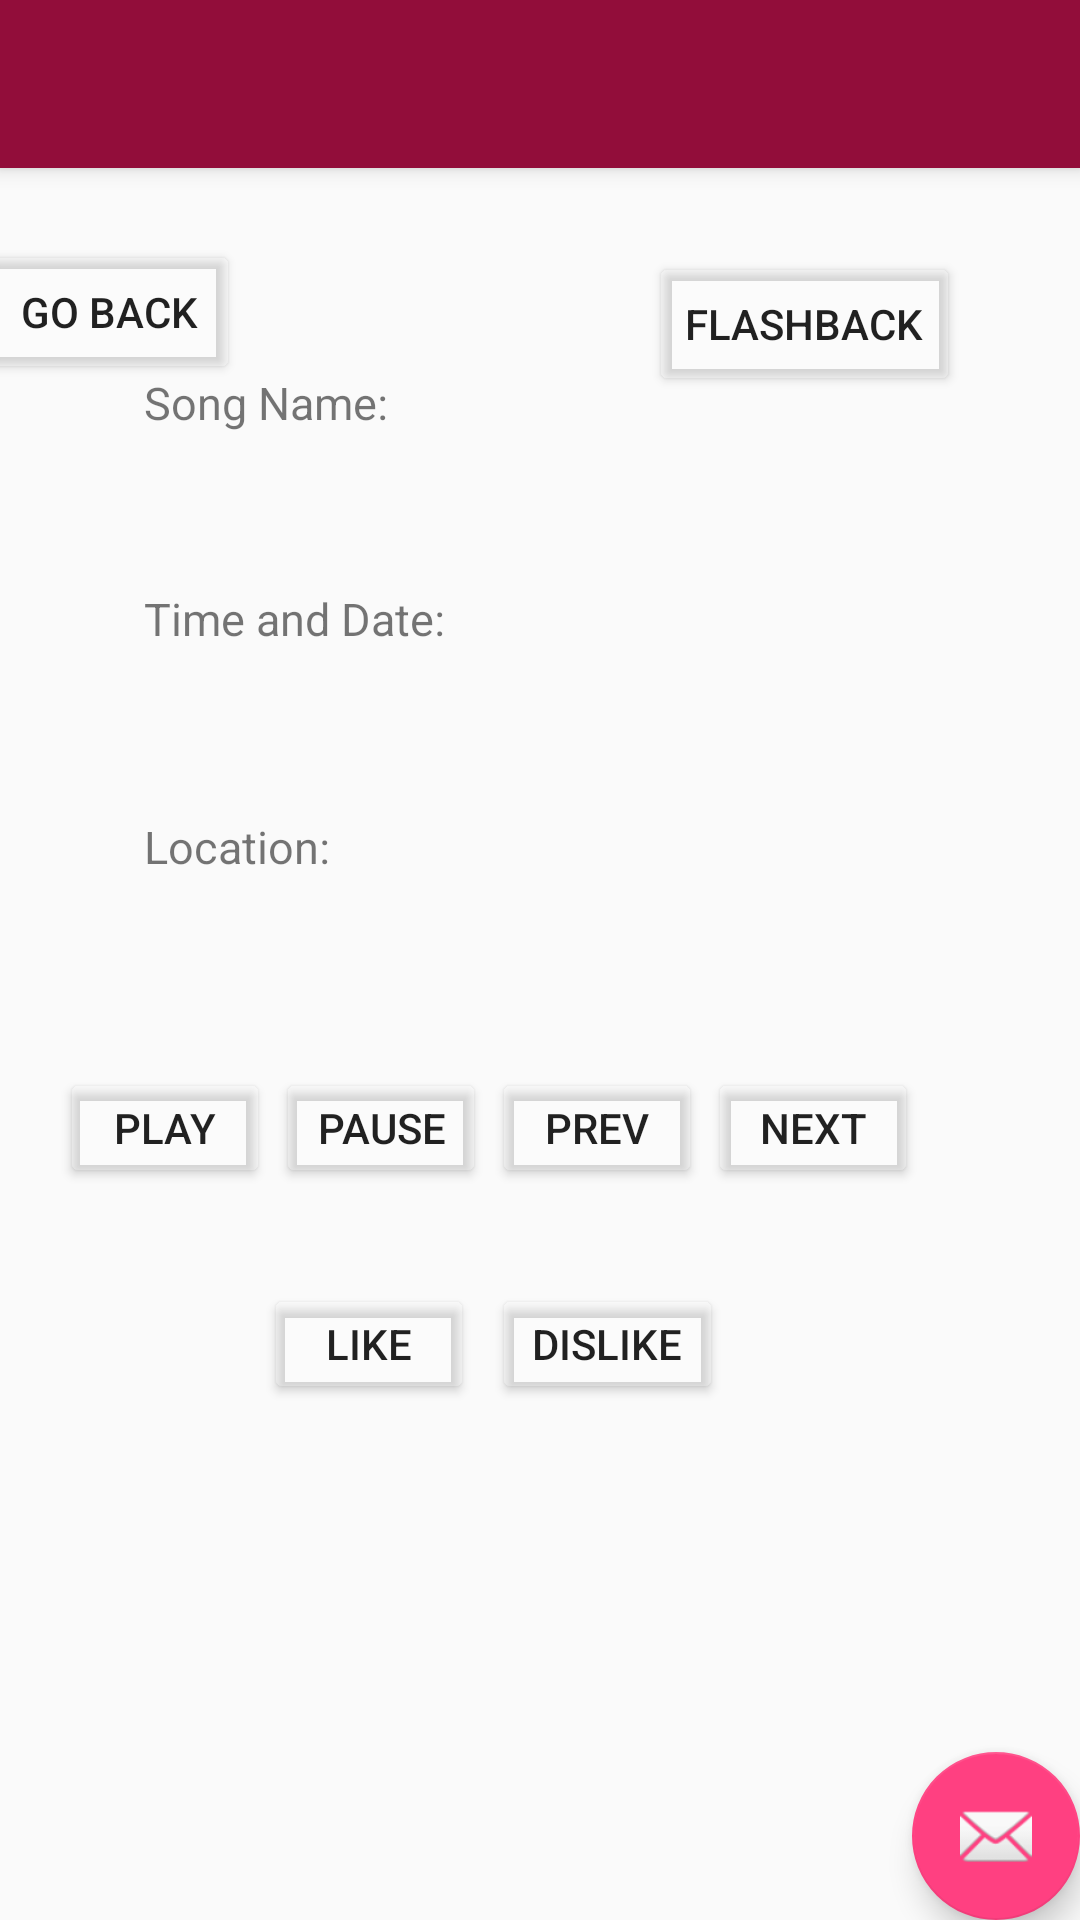

This screen was rendered from an Android layout file. Write that file and the resources it references.
<!-- AndroidManifest.xml: application theme AppTheme -->
<!-- res/layout/activity_song_info.xml -->
<?xml version="1.0" encoding="utf-8"?>
<android.support.design.widget.CoordinatorLayout xmlns:android="http://schemas.android.com/apk/res/android"
    xmlns:app="http://schemas.android.com/apk/res-auto"
    xmlns:tools="http://schemas.android.com/tools"
    android:layout_width="match_parent"
    android:layout_height="match_parent"
    tools:context="comf.example.tydia.cse_110_team_project_team_15_1.SongInfoActivity">

    <android.support.design.widget.AppBarLayout
        android:layout_width="match_parent"
        android:layout_height="wrap_content"
        android:theme="@style/AppTheme.AppBarOverlay">

        <android.support.v7.widget.Toolbar
            android:id="@+id/toolbar"
            android:layout_width="match_parent"
            android:layout_height="?attr/actionBarSize"
            android:background="?attr/colorPrimary"
            app:popupTheme="@style/AppTheme.PopupOverlay" />

    </android.support.design.widget.AppBarLayout>

    <include layout="@layout/content_song_info" />

    <android.support.design.widget.FloatingActionButton
        android:id="@+id/fab"
        android:layout_width="wrap_content"
        android:layout_height="wrap_content"
        android:layout_gravity="bottom|end"
        android:layout_margin="@dimen/fab_margin"
        app:srcCompat="@android:drawable/ic_dialog_email" />

</android.support.design.widget.CoordinatorLayout>
<!-- res/layout/content_song_info.xml (included above) -->
<?xml version="1.0" encoding="utf-8"?>
<android.support.constraint.ConstraintLayout xmlns:android="http://schemas.android.com/apk/res/android"
    xmlns:app="http://schemas.android.com/apk/res-auto"
    xmlns:tools="http://schemas.android.com/tools"
    android:layout_width="match_parent"
    android:layout_height="match_parent"

    app:layout_behavior="@string/appbar_scrolling_view_behavior"
    tools:context="comf.example.tydia.cse_110_team_project_team_15_1.SongInfoActivity"
    tools:showIn="@layout/activity_song_info">

    <TextView
        android:id="@+id/text_SongName"
        android:layout_width="252dp"
        android:layout_height="43dp"
        android:layout_marginStart="48dp"
        android:layout_marginTop="68dp"
        android:text="Song Name:"
        android:textSize="15dp"
        app:layout_constraintStart_toStartOf="parent"
        app:layout_constraintTop_toTopOf="parent" />

    <TextView
        android:id="@+id/text_timeAndDate"
        android:layout_width="250dp"
        android:layout_height="43dp"
        android:layout_marginStart="48dp"
        android:layout_marginTop="140dp"
        android:text="Time and Date:"
        android:textSize="15dp"
        app:layout_constraintStart_toStartOf="parent"
        app:layout_constraintTop_toTopOf="parent" />

    <TextView
        android:id="@+id/textView4"
        android:layout_width="250dp"
        android:layout_height="41dp"
        android:layout_marginStart="48dp"
        android:layout_marginTop="216dp"
        android:text="Location: "
        android:textSize="15dp"
        app:layout_constraintStart_toStartOf="parent"
        app:layout_constraintTop_toTopOf="parent" />

    <Button
        android:id="@+id/button_play"
        android:layout_width="70dp"
        android:layout_height="40dp"
        android:layout_marginStart="20dp"
        android:layout_marginTop="300dp"
        android:text="PLAY"
        app:layout_constraintStart_toStartOf="parent"
        app:layout_constraintTop_toTopOf="parent" />

    <Button
        android:id="@+id/button_pause"
        android:layout_width="70dp"
        android:layout_height="40dp"
        android:layout_marginStart="92dp"
        android:layout_marginTop="300dp"
        android:text="PAUSE"
        app:layout_constraintStart_toStartOf="parent"
        app:layout_constraintTop_toTopOf="parent" />

    <Button
        android:id="@+id/button_prev"
        android:layout_width="70dp"
        android:layout_height="40dp"
        android:layout_marginStart="164dp"
        android:layout_marginTop="300dp"
        android:text="PREV"
        app:layout_constraintStart_toStartOf="parent"
        app:layout_constraintTop_toTopOf="parent" />

    <Button
        android:id="@+id/button_next"
        android:layout_width="70dp"
        android:layout_height="40dp"
        android:layout_marginStart="236dp"
        android:layout_marginTop="300dp"
        android:text="NEXT"
        app:layout_constraintStart_toStartOf="parent"
        app:layout_constraintTop_toTopOf="parent" />

    <Button
        android:id="@+id/button_songInfoBack"
        android:layout_width="wrap_content"
        android:layout_height="wrap_content"
        android:layout_marginEnd="280dp"
        android:layout_marginTop="24dp"
        android:text="GO BACK"
        app:layout_constraintEnd_toEndOf="parent"
        app:layout_constraintTop_toTopOf="parent" />

    <Button
        android:id="@+id/button_like"
        android:layout_width="70dp"
        android:layout_height="40dp"
        android:layout_marginStart="88dp"
        android:layout_marginTop="372dp"
        android:text="LIKE"
        app:layout_constraintStart_toStartOf="parent"
        app:layout_constraintTop_toTopOf="parent" />

    <Button
        android:id="@+id/b_flashback_songinfo"
        android:layout_width="wrap_content"
        android:layout_height="wrap_content"
        android:layout_marginEnd="40dp"
        android:layout_marginTop="28dp"
        android:text="Flashback"
        app:layout_constraintEnd_toEndOf="parent"
        app:layout_constraintTop_toTopOf="parent" />

    <Button
        android:id="@+id/button_dislike"
        android:layout_width="77dp"
        android:layout_height="40dp"
        android:layout_marginStart="164dp"
        android:layout_marginTop="372dp"
        android:text="DISLIKE"
        app:layout_constraintStart_toStartOf="parent"
        app:layout_constraintTop_toTopOf="parent" />
</android.support.constraint.ConstraintLayout>
<!-- resources referenced by this layout -->
<resources>
  <style name="AppTheme.AppBarOverlay" parent="ThemeOverlay.AppCompat.Dark.ActionBar" />
  <style name="AppTheme.PopupOverlay" parent="ThemeOverlay.AppCompat.Light" />
  <style name="AppTheme" parent="Theme.AppCompat.Light.NoActionBar">
          
          <item name="colorPrimary">@color/colorPrimary</item>
          <item name="colorPrimaryDark">@color/colorPrimaryDark</item>
          <item name="colorAccent">@color/colorAccent</item>
          <item name="android:statusBarColor">?attr/colorPrimary</item>
          <item name="android:colorButtonNormal">@color/transparent</item>
      </style>
  <color name="colorPrimary">#920d3a</color>
  <color name="colorPrimaryDark">#212121</color>
  <color name="colorAccent">#FF4081</color>
  <color name="transparent">#32ffffff</color>
</resources>
